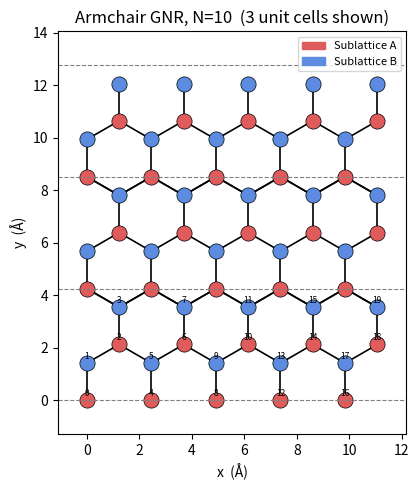

Generate this figure with matplotlib:
"""
lattice_generator.py
"""

import argparse
import numpy as np
import matplotlib
matplotlib.use("Agg")
import matplotlib.pyplot as plt
import matplotlib.patches as mpatches



# Geometry builders


def build_zigzag(N: int, a: float):
    """
    ZGNR with N zigzag chains.

    Convention:
      – translation direction : x
      – ribbon width          : y
      – unit cell period      : T = sqrt(3)*a  along x

    The unit cell contains 2*N atoms (N per sublattice).

    Atom layout (y increases upward):
      The y-positions follow alternating gaps of a/2 (intra-dimer bond)
      and a (inter-chain bond): 0, a/2, 3a/2, 2a, 3a, 7a/2, …
      x-positions alternate in pairs: 0, T/2, T/2, 0, 0, T/2, …
    """
    T = np.sqrt(3) * a
    positions, labels = [], []
    y = 0.0
    for n in range(N):
        if n % 2 == 0:
            positions.append([0.0,     y])
            positions.append([T / 2.0, y + a / 2.0])
        else:
            positions.append([T / 2.0, y])
            positions.append([0.0,     y + a / 2.0])
        labels += [0, 1]
        y += a / 2.0 + a          # gap to next chain = inter-chain bond length a

    positions = np.array(positions)
    labels    = np.array(labels, dtype=int)
    a1 = np.array([T, 0.0])
    a2 = np.array([0.0, 0.0])
    return positions, labels, a1, a2


def build_armchair(N: int, a: float):
    """
    AGNR with N dimer lines.

    Convention:
      – translation direction : y
      – ribbon width          : x
      – unit cell period      : T = 3*a  along y

    The unit cell contains 2*N atoms.
    """
    T  = 3.0 * a
    dx = a * np.sqrt(3) / 2.0
    positions, labels = [], []
    for n in range(N):
        x = n * dx
        if n % 2 == 0:
            positions.append([x, 0.0])
            positions.append([x, a])
        else:
            positions.append([x, 3.0 * a / 2.0])  
            positions.append([x, 5.0 * a / 2.0])  
        labels += [0, 1]    

    positions = np.array(positions)
    labels    = np.array(labels, dtype=int)
    a1 = np.array([0.0, T])
    a2 = np.array([0.0, 0.0])
    return positions, labels, a1, a2



# Neighbour finder


def find_neighbors(positions: np.ndarray, labels, a1: np.ndarray, a: float,
                   tol: float = 0.05):
    """
    Return list of nearest-neighbour pairs considering the unit cell and
    images at +/- a1.

    Storage convention (important for Hamiltonian builder):
      cell == 0  : intra-cell bonds, stored ONCE with i < j.
      cell == +1 : forward inter-cell bonds (atom j in next cell).
      cell == -1 : reverse inter-cell bonds (atom j in previous cell).
      Inter-cell bonds are stored in BOTH directions so that the Hamiltonian
      builder can iterate without manually adding conjugates for
      cross-cell terms.
    """
    bond_len = a
    M = len(positions)
    neighbors = []

    for cell_image in [0, 1, -1]:
        shift = cell_image * a1
        for i in range(M):
            for j in range(M):
                if labels[i] == labels[j]:
                    continue
                if cell_image == 0 and i >= j:
                    continue
                disp = positions[j] + shift - positions[i]
                dist = np.linalg.norm(disp)
                if abs(dist - bond_len) < tol * bond_len:
                    neighbors.append(dict(
                        i    = i,
                        j    = j,
                        cell = cell_image,
                        dx   = float(disp[0]),
                        dy   = float(disp[1]),
                    ))
    return neighbors



# Visualisation


def plot_ribbon(positions, labels, a1, neighbors, edge_type, N, out_stem):
    """Save a schematic PNG showing three unit cells side by side."""
    fig, ax = plt.subplots(figsize=(8, 5))
    colors = {0: "#e05c5c", 1: "#5c8be0"}

    for rep in range(3):
        shift = rep * a1
        for nb in neighbors:
            img = nb["cell"]
            if img == 0 or (img == 1 and rep < 2) or (img == -1 and rep > 0):
                xi, yi = positions[nb["i"]] + shift
                xj = positions[nb["j"]][0] + shift[0] + img * a1[0]
                yj = positions[nb["j"]][1] + shift[1] + img * a1[1]
                ax.plot([xi, xj], [yi, yj], "k-", lw=1.2, zorder=1)
        for idx, (pos, lab) in enumerate(zip(positions, labels)):
            x, y = pos + shift
            ax.scatter(x, y, s=120, c=colors[lab], zorder=2,
                       edgecolors="k", linewidths=0.5)
            if rep == 0:
                ax.text(x, y + 0.08, str(idx), ha="center",
                        va="bottom", fontsize=6)

    if np.abs(a1[0]) > 0:
        for rep in range(4):
            ax.axvline(rep * a1[0], ls="--", color="gray", lw=0.8)
    else:
        for rep in range(4):
            ax.axhline(rep * a1[1], ls="--", color="gray", lw=0.8)

    legend = [mpatches.Patch(color=colors[0], label="Sublattice A"),
               mpatches.Patch(color=colors[1], label="Sublattice B")]
    ax.legend(handles=legend, loc="upper right", fontsize=8)
    ax.set_title(f"{edge_type.capitalize()} GNR, N={N}  (3 unit cells shown)")
    ax.set_aspect("equal")
    ax.set_xlabel("x  (Å)")
    ax.set_ylabel("y  (Å)")
    ax.margins(0.1)
    plt.tight_layout()

    png_path = out_stem + ".png"
    fig.savefig(png_path, dpi=150)
    plt.close(fig)
    print(f"  Schematic saved → {png_path}")
    return png_path



# Save & load helpers


def save_npz(positions, labels, a1, a2, neighbors, path):
    nb_arr = np.array(
        [(nb["i"], nb["j"], nb["cell"], nb["dx"], nb["dy"]) for nb in neighbors],
        dtype=[("i", int), ("j", int), ("cell", int), ("dx", float), ("dy", float)],
    )
    np.savez(path,
             positions         = positions,
             sublattice_labels = labels,
             unit_cell_vectors = np.stack([a1, a2]),
             neighbors         = nb_arr)
    print(f"  Data saved       → {path}.npz")



# Main

def generate(edge_type: str, N: int, a: float = 1.42, out: str = None):
    edge_type = edge_type.lower()
    if edge_type == "zigzag":
        positions, labels, a1, a2 = build_zigzag(N, a)
    elif edge_type == "armchair":
        positions, labels, a1, a2 = build_armchair(N, a)
    else:
        raise ValueError(f"Unknown edge_type '{edge_type}'. Choose 'zigzag' or 'armchair'.")

    neighbors = find_neighbors(positions, labels, a1, a, tol=0.05)

    print(f"\n{'='*50}")
    print(f"  {edge_type.upper()} GNR   N={N}   a={a} Å")
    print(f"  Atoms per unit cell : {len(positions)}")
    print(f"  NN pairs found      : {len(neighbors)}")
    print(f"  Translation vector  : {a1}")

    if out:
        save_npz(positions, labels, a1, a2, neighbors, out)
        plot_ribbon(positions, labels, a1, neighbors, edge_type, N, out)

    return positions, labels, a1, neighbors


def main():
    parser = argparse.ArgumentParser(
        description="Generate GNR lattice data (.npz) and schematic (.png).")
    parser.add_argument("--edge", default="armchair",
                        choices=["zigzag", "armchair"])
    parser.add_argument("--N", type=int, default=10)
    parser.add_argument("--a", type=float, default=1.42)
    parser.add_argument("--out", default=None)
    args = parser.parse_args()
    out = args.out or f"{args.edge}_N{args.N}"
    generate(args.edge, args.N, args.a, out)


if __name__ == "__main__":
    main()
